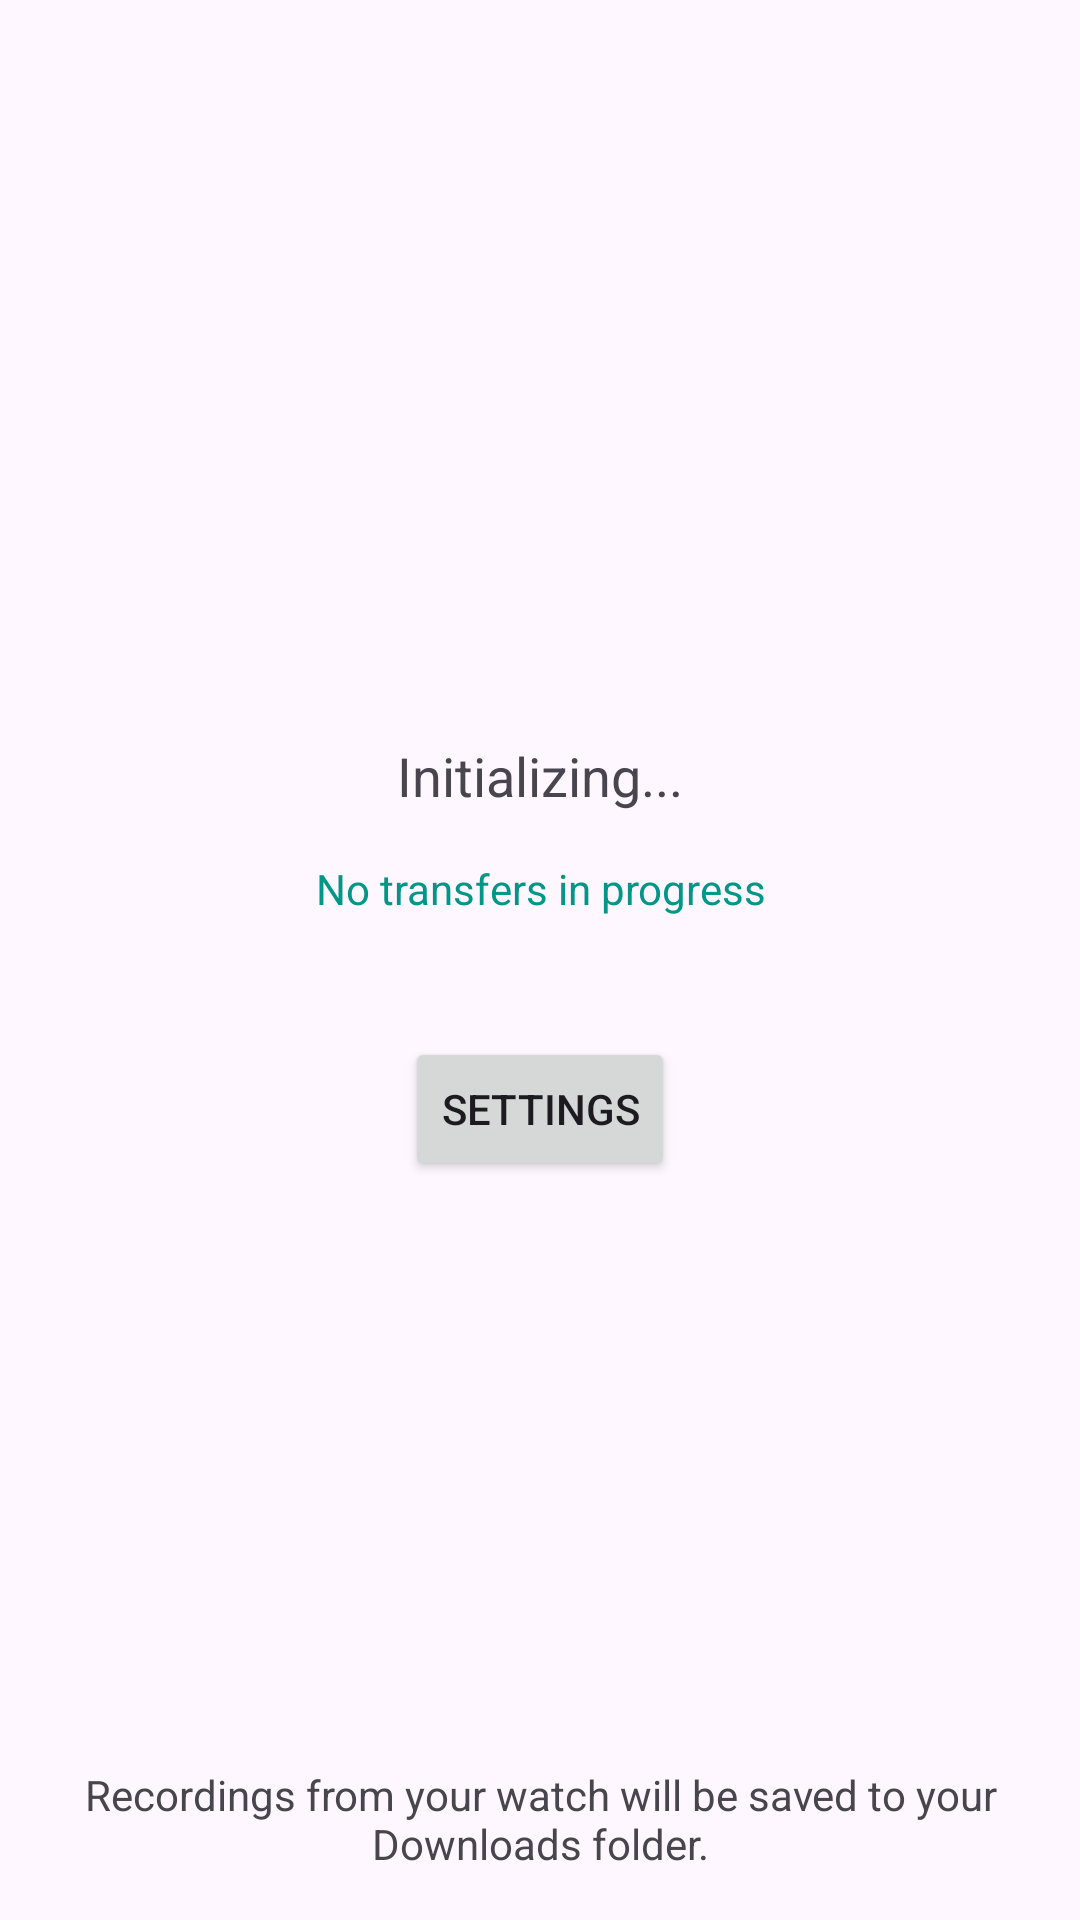

The Android layout XML behind this screen, and the referenced resources:
<!-- AndroidManifest.xml: application theme Theme.TalkToTheHand -->
<!-- res/layout/activity_main.xml -->
<?xml version="1.0" encoding="utf-8"?>
<androidx.constraintlayout.widget.ConstraintLayout xmlns:android="http://schemas.android.com/apk/res/android"
    xmlns:app="http://schemas.android.com/apk/res-auto"
    xmlns:tools="http://schemas.android.com/tools"
    android:id="@+id/main"
    android:layout_width="match_parent"
    android:layout_height="match_parent"
    tools:context=".MainActivity">

    <TextView
        android:id="@+id/status_text"
        android:layout_width="wrap_content"
        android:layout_height="wrap_content"
        android:text="@string/status_initializing"
        android:textSize="18sp"
        android:gravity="center"
        app:layout_constraintBottom_toTopOf="@id/transfer_status_text"
        app:layout_constraintEnd_toEndOf="parent"
        app:layout_constraintStart_toStartOf="parent"
        app:layout_constraintTop_toTopOf="parent"
        app:layout_constraintVertical_chainStyle="packed" />
        
    <TextView
        android:id="@+id/transfer_status_text"
        android:layout_width="0dp"
        android:layout_height="wrap_content"
        android:text="No transfers in progress"
        android:textSize="14sp"
        android:gravity="center"
        android:padding="16dp"
        android:textColor="#009688"
        app:layout_constraintTop_toBottomOf="@id/status_text"
        app:layout_constraintStart_toStartOf="parent"
        app:layout_constraintEnd_toEndOf="parent"
        app:layout_constraintBottom_toTopOf="@id/settings_button" />

    <Button
        android:id="@+id/settings_button"
        android:layout_width="wrap_content"
        android:layout_height="wrap_content"
        android:text="Settings"
        android:layout_marginTop="24dp"
        app:layout_constraintTop_toBottomOf="@id/transfer_status_text"
        app:layout_constraintStart_toStartOf="parent"
        app:layout_constraintEnd_toEndOf="parent"
        app:layout_constraintBottom_toBottomOf="parent" />

    <TextView
        android:layout_width="wrap_content"
        android:layout_height="wrap_content"
        android:text="@string/instruction_text"
        android:textSize="14sp"
        android:gravity="center"
        android:padding="16dp"
        app:layout_constraintBottom_toBottomOf="parent"
        app:layout_constraintStart_toStartOf="parent"
        app:layout_constraintEnd_toEndOf="parent" />

</androidx.constraintlayout.widget.ConstraintLayout>
<!-- resources referenced by this layout -->
<resources>
  <string name="instruction_text">Recordings from your watch will be saved to your Downloads folder.</string>
  <string name="status_initializing">Initializing...</string>
  <style name="Theme.TalkToTheHand" parent="Base.Theme.TalkToTheHand" />
  <style name="Base.Theme.TalkToTheHand" parent="Theme.Material3.DayNight.NoActionBar">
          
          
      </style>
</resources>
